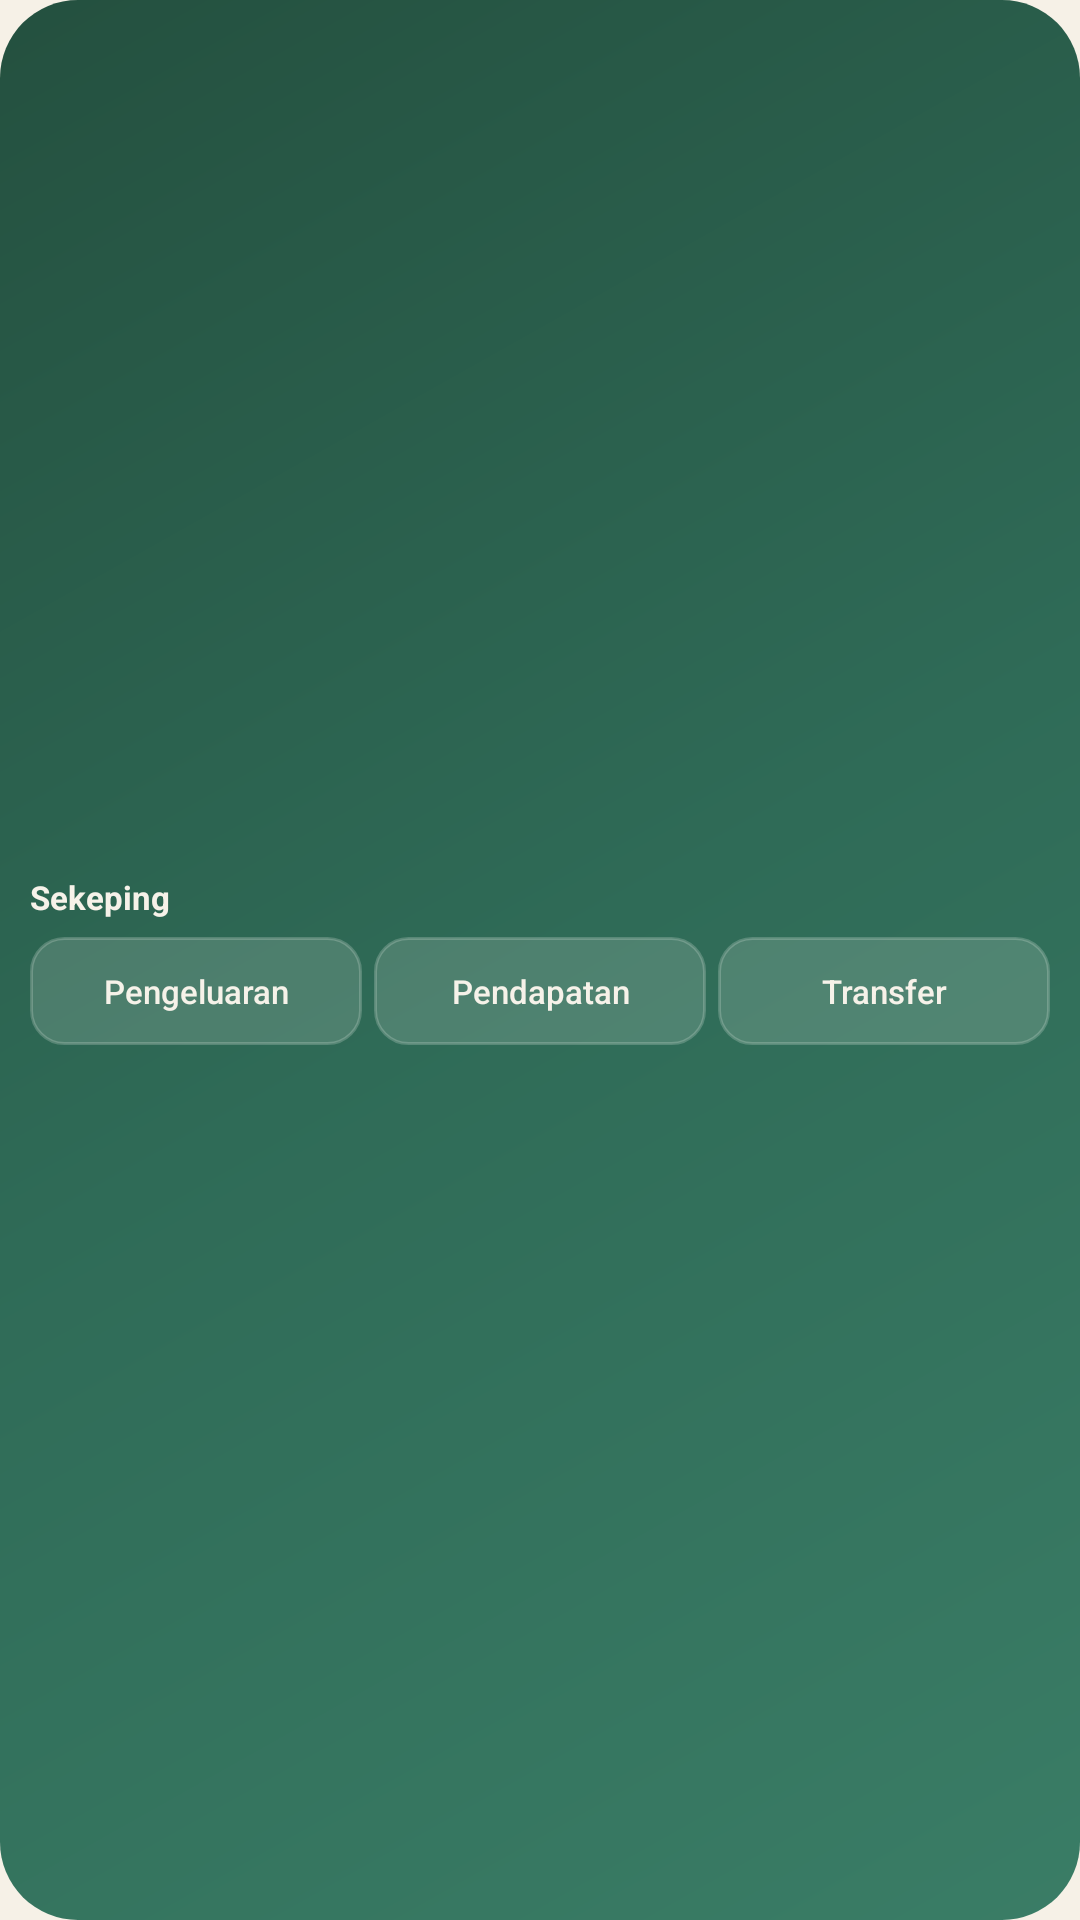

Reconstruct the res/layout file that produces this screen, plus the resources it refers to.
<!-- AndroidManifest.xml: application theme Theme.Sekeping -->
<!-- res/layout/widget_sekeping.xml -->
<?xml version="1.0" encoding="utf-8"?>
<LinearLayout xmlns:android="http://schemas.android.com/apk/res/android"
    android:id="@+id/widget_root"
    android:layout_width="match_parent"
    android:layout_height="match_parent"
    android:background="@drawable/widget_bg"
    android:gravity="center_vertical"
    android:orientation="vertical"
    android:padding="10dp">

    <TextView
        android:layout_width="wrap_content"
        android:layout_height="wrap_content"
        android:text="@string/app_name"
        android:textColor="#F6F2E9"
        android:textSize="11sp"
        android:textStyle="bold" />

    <LinearLayout
        android:layout_width="match_parent"
        android:layout_height="wrap_content"
        android:layout_marginTop="6dp"
        android:orientation="horizontal">

        <Button
            android:id="@+id/widget_expense"
            android:layout_width="0dp"
            android:layout_height="36dp"
            android:layout_marginEnd="4dp"
            android:layout_weight="1"
            android:background="@drawable/widget_btn"
            android:minHeight="0dp"
            android:minWidth="0dp"
            android:padding="0dp"
            android:text="@string/widget_expense"
            android:textAllCaps="false"
            android:textColor="#F6F2E9"
            android:textSize="11sp" />

        <Button
            android:id="@+id/widget_income"
            android:layout_width="0dp"
            android:layout_height="36dp"
            android:layout_marginEnd="4dp"
            android:layout_weight="1"
            android:background="@drawable/widget_btn"
            android:minHeight="0dp"
            android:minWidth="0dp"
            android:padding="0dp"
            android:text="@string/widget_income"
            android:textAllCaps="false"
            android:textColor="#F6F2E9"
            android:textSize="11sp" />

        <Button
            android:id="@+id/widget_transfer"
            android:layout_width="0dp"
            android:layout_height="36dp"
            android:layout_weight="1"
            android:background="@drawable/widget_btn"
            android:minHeight="0dp"
            android:minWidth="0dp"
            android:padding="0dp"
            android:text="@string/widget_transfer"
            android:textAllCaps="false"
            android:textColor="#F6F2E9"
            android:textSize="11sp" />
    </LinearLayout>
</LinearLayout>
<!-- resources referenced by this layout -->
<resources>
  <!-- drawable widget_bg (drawable) -->
  <?xml version="1.0" encoding="utf-8"?>
  <shape xmlns:android="http://schemas.android.com/apk/res/android"
      android:shape="rectangle">
      <gradient
          android:angle="135"
          android:centerColor="@color/brand"
          android:endColor="@color/brand_dark"
          android:startColor="#3A7D66"
          android:type="linear" />
      <corners android:radius="26dp" />
  </shape>
  <!-- drawable widget_btn (drawable) -->
  <?xml version="1.0" encoding="utf-8"?>
  <shape xmlns:android="http://schemas.android.com/apk/res/android"
      android:shape="rectangle">
      <solid android:color="#26FFFDF9" />
      <corners android:radius="11dp" />
      <stroke
          android:width="1dp"
          android:color="#33FFFDF9" />
  </shape>
  <string name="app_name">Sekeping</string>
  <string name="widget_expense">Pengeluaran</string>
  <string name="widget_income">Pendapatan</string>
  <string name="widget_transfer">Transfer</string>
  <style name="Theme.Sekeping" parent="Theme.AppCompat.DayNight.NoActionBar">
          <item name="colorPrimary">@color/brand</item>
          <item name="colorPrimaryDark">@color/paper</item>
          <item name="colorAccent">@color/accent</item>
          <item name="android:windowBackground">@color/paper</item>
          <item name="android:statusBarColor">@color/paper</item>
          <item name="android:navigationBarColor">@color/paper</item>
          <item name="android:windowLightStatusBar">true</item>
      </style>
  <color name="brand">#2F6B57</color>
  <color name="brand_dark">#24503F</color>
  <color name="paper">#F6F1E7</color>
  <color name="accent">#2F6B57</color>
</resources>
